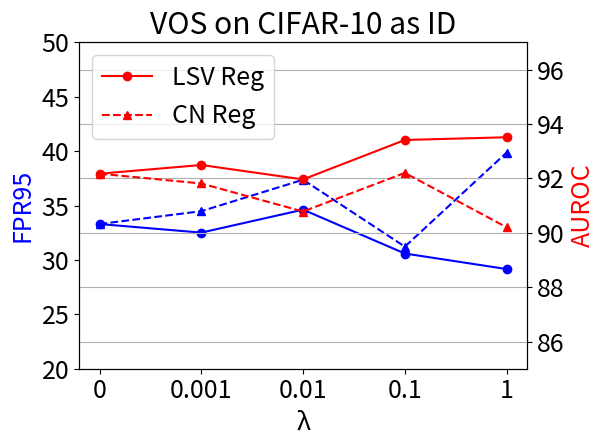
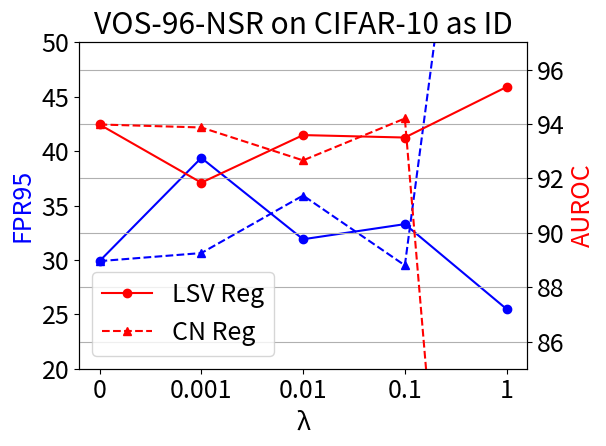
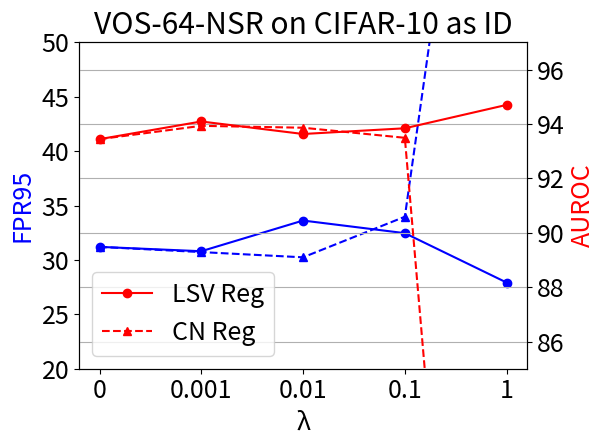
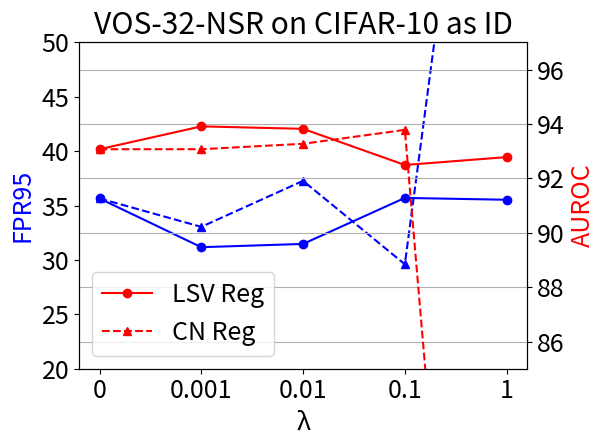
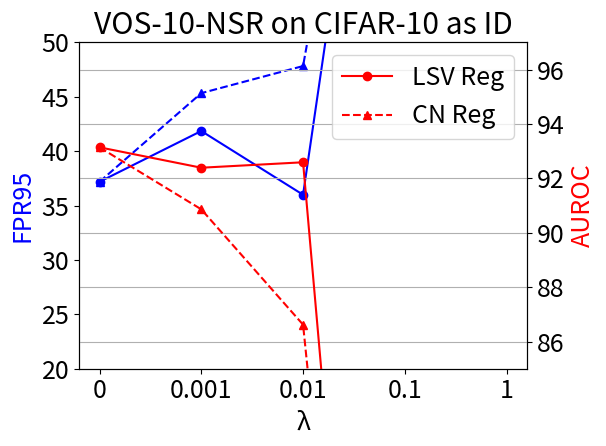
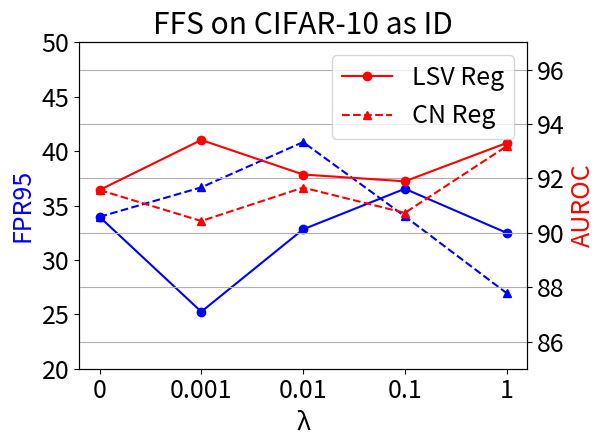
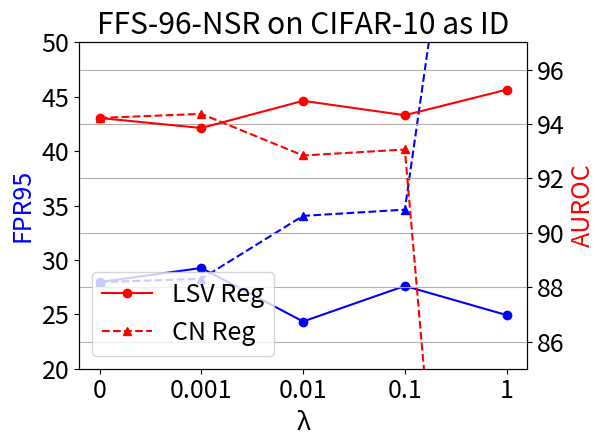
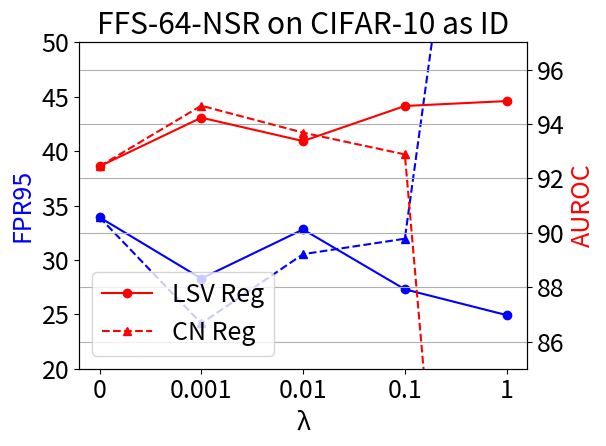
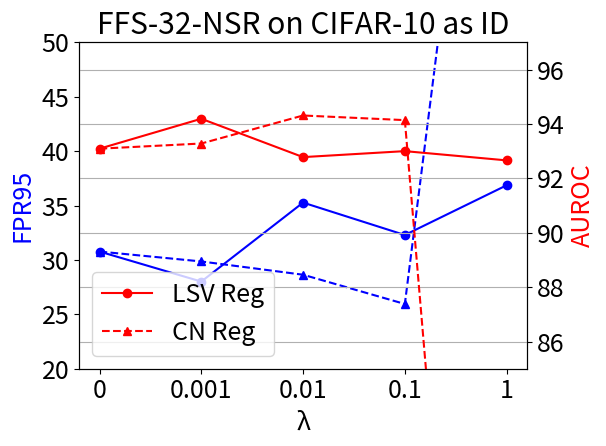
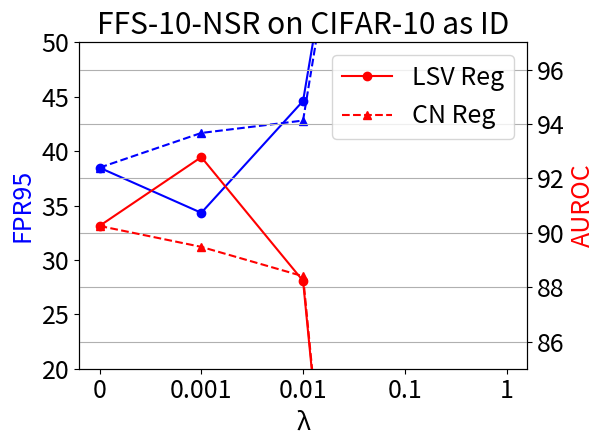
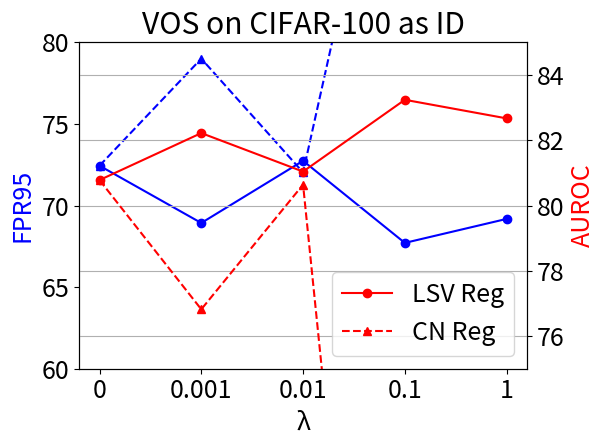
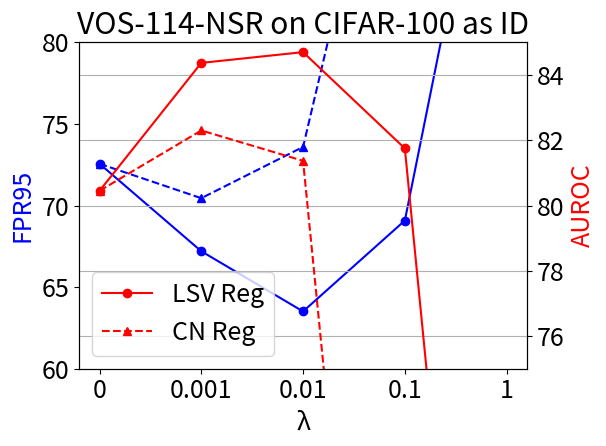
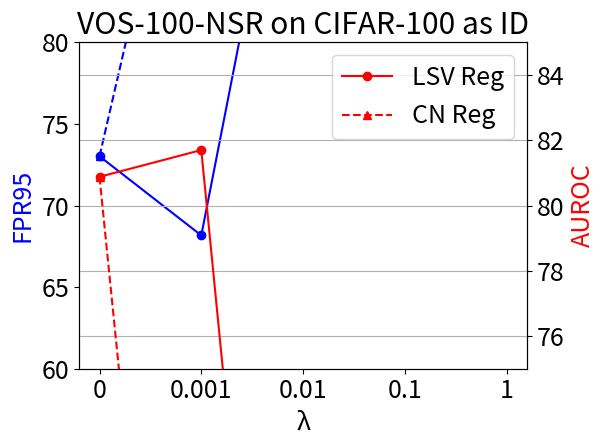
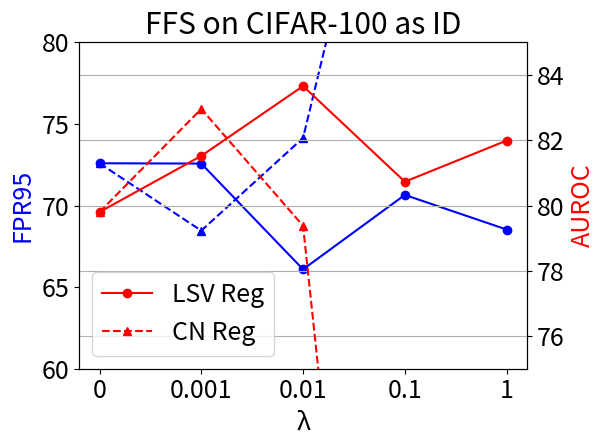
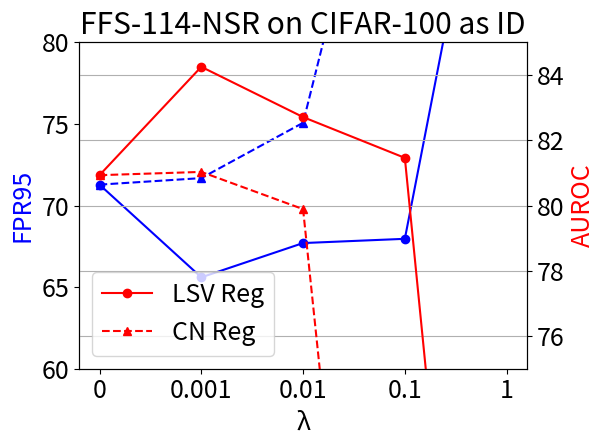
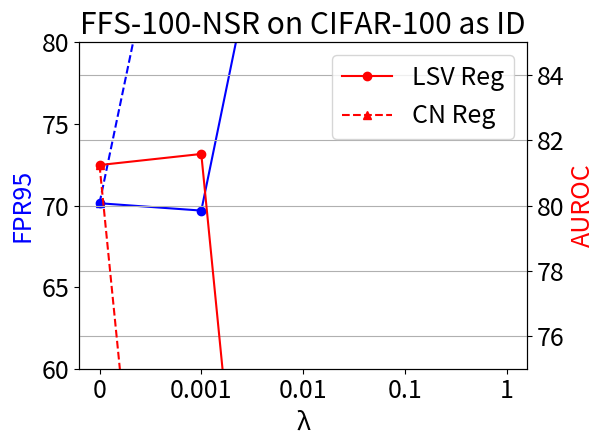

These charts were generated, in order, by the following Python code:
from matplotlib import pyplot as plt
import matplotlib

matplotlib.rcParams.update({'font.size': 18})


def plot_ablation(model_name, dataset, weights, fpr95, auroc, min_fpr95=20, max_fpr95=50, min_auroc=85, max_auroc=97):
    series = ['LSV Reg', 'CN Reg']

    fig, ax1 = plt.subplots()
    ax1.plot(weights, fpr95[0], label=series[0], color='blue', marker='o')
    ax1.plot(weights, fpr95[1], label=series[1], color='blue', marker='^', linestyle='--')
    ax1.set_ylabel('FPR95', color='blue')
    ax1.set_xlabel('λ')
    ax1.set_ylim(min_fpr95, max_fpr95)
    # Add right axis
    ax2 = ax1.twinx()
    ax2.plot(weights, auroc[0], label=series[0], color='red', marker='o', linestyle='-')
    ax2.plot(weights, auroc[1], label=series[1], color='red', marker='^', linestyle='--')
    ax2.set_ylabel('AUROC', color='red')
    ax2.set_ylim(min_auroc, max_auroc)

    plt.title(f'{model_name} on {dataset} as ID')
    plt.legend()
    plt.grid()
    fig.tight_layout()
    plt.savefig(f'ablation_{model_name}_{dataset}.png')
    plt.show()


###### Dream-OOD-128-NSR CIFAR-100 ######
lambdas = ['0', '0.001', '0.01', '0.1', '1']
fpr95 = [[43.48, 43.51, 45, 46.78, 100],
         [43.48, 51.12, 48.01, 100, 100]]
auroc = [[89.092, 88.184, 88.6, 89.362, 50],
         [89.092, 87.554, 88.444, 50, 50]]

###### VOS CIFAR-10 ######
lambdas = ['0', '0.001', '0.01', '0.1', '1']
fpr95 = [[33.30, 32.51, 34.62, 30.59, 29.16],
         [33.3, 34.48, 37.37, 31.22, 39.87]]
auroc = [[92.17, 92.49, 91.96, 93.41, 93.51],
         [92.17, 91.81, 90.78, 92.20, 90.20]]

plot_ablation(model_name='VOS',
              dataset='CIFAR-10',
              weights=lambdas,
              fpr95=fpr95,
              auroc=auroc)

###### VOS-96-NSR CIFAR-10 ######
lambdas = ['0', '0.001', '0.01', '0.1', '1']
fpr95 = [[29.89, 39.38, 31.90, 33.29, 25.48],
         [29.89, 30.63, 35.92, 29.50, 100.00]]
auroc = [[93.98, 91.84, 93.59, 93.50, 95.36],
         [93.98, 93.87, 92.66, 94.20, 50.00]]

plot_ablation(model_name='VOS-96-NSR',
              dataset='CIFAR-10',
              weights=lambdas,
              fpr95=fpr95,
              auroc=auroc)

###### VOS-64-NSR CIFAR-10 ######
lambdas = ['0', '0.001', '0.01', '0.1', '1']
fpr95 = [[31.20, 30.80, 33.62, 32.46, 27.92],
         [31.20, 30.72, 30.24, 33.97, 100.00]]
auroc = [[93.44, 94.09, 93.63, 93.84, 94.70],
         [93.44, 93.93, 93.86, 93.49, 50.00]]

plot_ablation(model_name='VOS-64-NSR',
              dataset='CIFAR-10',
              weights=lambdas,
              fpr95=fpr95,
              auroc=auroc)

###### VOS-32-NSR CIFAR-10 ######
lambdas = ['0', '0.001', '0.01', '0.1', '1']
fpr95 = [[35.65, 31.17, 31.47, 35.70, 35.53],
         [35.65, 33.04, 37.27, 29.60, 100.00]]
auroc = [[93.07, 93.91, 93.82, 92.49, 92.78],
         [93.07, 93.07, 93.27, 93.78, 50.00]]

plot_ablation(model_name='VOS-32-NSR',
              dataset='CIFAR-10',
              weights=lambdas,
              fpr95=fpr95,
              auroc=auroc)

###### VOS-10-NSR CIFAR-10 ######
lambdas = ['0', '0.001', '0.01', '0.1', '1']
fpr95 = [[37.18, 41.85, 35.99, 100.00, 100.00],
         [37.18, 45.33, 47.82, 100.00, 100.00]]
auroc = [[93.14, 92.39, 92.59, 50.00, 50.00],
         [93.14, 90.86, 86.62, 50.00, 50.00]]

plot_ablation(model_name='VOS-10-NSR',
              dataset='CIFAR-10',
              weights=lambdas,
              fpr95=fpr95,
              auroc=auroc)

###### FFS CIFAR-10 ######
lambdas = ['0', '0.001', '0.01', '0.1', '1']
fpr95 = [[33.96, 25.24, 32.81, 36.54, 32.49],
         [33.96, 36.67, 40.83, 34.01, 26.95]]
auroc = [[91.57, 93.41, 92.14, 91.89, 93.30],
         [91.57, 90.43, 91.66, 90.73, 93.18]]

plot_ablation(model_name='FFS',
              dataset='CIFAR-10',
              weights=lambdas,
              fpr95=fpr95,
              auroc=auroc)

###### FFS-96-NSR CIFAR-10 ######
lambdas = ['0', '0.001', '0.01', '0.1', '1']
fpr95 = [[27.96, 29.26, 24.34, 27.61, 24.93],
         [27.96, 28.26, 34.05, 34.62, 100.00]]
auroc = [[94.22, 93.85, 94.85, 94.32, 95.26],
         [94.22, 94.37, 92.84, 93.06, 50.00]]

plot_ablation(model_name='FFS-96-NSR',
              dataset='CIFAR-10',
              weights=lambdas,
              fpr95=fpr95,
              auroc=auroc)

###### FFS-64-NSR CIFAR-10 ######
lambdas = ['0', '0.001', '0.01', '0.1', '1']
fpr95 = [[33.92, 28.29, 32.80, 27.30, 24.93],
         [33.92, 24.16, 30.53, 31.95, 100.00]]
auroc = [[92.44, 94.23, 93.37, 94.66, 94.84],
         [92.44, 94.67, 93.68, 92.88, 50.00]]

plot_ablation(model_name='FFS-64-NSR',
              dataset='CIFAR-10',
              weights=lambdas,
              fpr95=fpr95,
              auroc=auroc)

###### FFS-32-NSR CIFAR-10 ######
lambdas = ['0', '0.001', '0.01', '0.1', '1']
fpr95 = [[30.77, 28.01, 35.27, 32.29, 36.86],
         [30.77, 29.86, 28.64, 25.95, 100.00]]
auroc = [[93.09, 94.19, 92.78, 93.00, 92.66],
         [93.09, 93.28, 94.31, 94.14, 50.00]]

plot_ablation(model_name='FFS-32-NSR',
              dataset='CIFAR-10',
              weights=lambdas,
              fpr95=fpr95,
              auroc=auroc)

###### FFS-10-NSR CIFAR-10 ######
lambdas = ['0', '0.001', '0.01', '0.1', '1']
fpr95 = [[38.48, 34.33, 44.61, 100.00, 100.00],
         [38.48, 41.67, 42.81, 100.00, 100.00]]
auroc = [[90.25, 92.78, 88.23, 50.00, 50.00],
         [90.25, 89.48, 88.40, 50.00, 50.00]]

plot_ablation(model_name='FFS-10-NSR',
              dataset='CIFAR-10',
              weights=lambdas,
              fpr95=fpr95,
              auroc=auroc)

########################## CIFAR - 100 ##########################
###### VOS CIFAR-100 ######
lambdas = ['0', '0.001', '0.01', '0.1', '1']
fpr95 = [[72.44, 68.93, 72.74, 67.71, 69.18],
         [72.44, 79.00, 72.03, 100.00, 100.00]]
auroc = [[80.78, 82.22, 81.04, 83.24, 82.67],
         [80.78, 76.82, 80.64, 50.00, 50.00]]

plot_ablation(model_name='VOS',
              dataset='CIFAR-100',
              weights=lambdas,
              fpr95=fpr95,
              auroc=auroc,
              min_fpr95=60,
              max_fpr95=80,
              min_auroc=75,
              max_auroc=85)

###### VOS-96-NSR CIFAR-100 ######
lambdas = ['0', '0.001', '0.01', '0.1', '1']
fpr95 = [[72.56, 67.20, 63.51, 69.08, 100.00],
         [72.56, 70.45, 73.59, 100.00, 100.00]]
auroc = [[80.45, 84.37, 84.70, 81.75, 50.00],
         [80.45, 82.30, 81.37, 50.00, 50.00]]

plot_ablation(model_name='VOS-114-NSR',
              dataset='CIFAR-100',
              weights=lambdas,
              fpr95=fpr95,
              auroc=auroc,
              min_fpr95=60,
              max_fpr95=80,
              min_auroc=75,
              max_auroc=85)

###### VOS-64-NSR CIFAR-100 ######
lambdas = ['0', '0.001', '0.01', '0.1', '1']
fpr95 = [[73.02, 68.17, 100.00, 100.00, 100.00],
         [73.02, 100.00, 100.00, 100.00, 100.00]]
auroc = [[80.88, 81.70, 50.00, 50.00, 50.00],
         [80.88, 50.00, 50.00, 50.00, 50.00]]

plot_ablation(model_name='VOS-100-NSR',
              dataset='CIFAR-100',
              weights=lambdas,
              fpr95=fpr95,
              auroc=auroc,
              min_fpr95=60,
              max_fpr95=80,
              min_auroc=75,
              max_auroc=85)

###### FFS CIFAR-100 ######
lambdas = ['0', '0.001', '0.01', '0.1', '1']
fpr95 = [[72.59, 72.57, 66.09, 70.65, 68.53],
         [72.59, 68.46, 74.14, 100.00, 100.00]]
auroc = [[79.80, 81.52, 83.66, 80.73, 81.99],
         [79.80, 82.96, 79.38, 50.00, 50.00]]

plot_ablation(model_name='FFS',
              dataset='CIFAR-100',
              weights=lambdas,
              fpr95=fpr95,
              auroc=auroc,
              min_fpr95=60,
              max_fpr95=80,
              min_auroc=75,
              max_auroc=85)

###### FFS-96-NSR CIFAR-100 ######
lambdas = ['0', '0.001', '0.01', '0.1', '1']
fpr95 = [[71.28, 65.60, 67.70, 67.96, 100.00],
         [71.28, 71.68, 75.07, 100.00, 100.00]]
auroc = [[80.93, 84.25, 82.71, 81.46, 50.00],
         [80.93, 81.03, 79.89, 50.00, 50.00]]

plot_ablation(model_name='FFS-114-NSR',
              dataset='CIFAR-100',
              weights=lambdas,
              fpr95=fpr95,
              auroc=auroc,
              min_fpr95=60,
              max_fpr95=80,
              min_auroc=75,
              max_auroc=85)

###### FFS-64-NSR CIFAR-100 ######
lambdas = ['0', '0.001', '0.01', '0.1', '1']
fpr95 = [[70.14, 69.69, 100.00, 100.00, 100.00],
         [70.14, 100.00, 100.00, 100.00, 100.00]]
auroc = [[81.24, 81.58, 50.00, 50.00, 50.00],
         [81.24, 50.00, 50.00, 50.00, 50.00]]

plot_ablation(model_name='FFS-100-NSR',
              dataset='CIFAR-100',
              weights=lambdas,
              fpr95=fpr95,
              auroc=auroc,
              min_fpr95=60,
              max_fpr95=80,
              min_auroc=75,
              max_auroc=85)

###### Dream-OOD CIFAR-100 ######
lambdas = ['0', '0.001', '0.01', '0.1', '1']
fpr95 = [[50.96, 47.3, 44.33, 46.83, 47.57],
         [50.96, 48.5, 53.76, 53.57, 64.6]]
auroc = [[79.80, 81.52, 83.66, 80.73, 81.99],
         [79.80, 82.96, 79.38, 50.00, 50.00]]

plot_ablation(model_name='Dream-OOD',
              dataset='CIFAR-100',
              weights=lambdas,
              fpr95=fpr95,
              auroc=auroc,
              min_fpr95=40,
              max_fpr95=65,
              min_auroc=65,
              max_auroc=92)

###### Dream-OOD-256-NSR CIFAR-100 ######
lambdas = ['0', '0.001', '0.01', '0.1', '1']
fpr95 = [[44.85, 46.51, 47.00, 47.50, 45.26],
         [44.85, 46.25, 49.47, 47.25, 100.00]]
auroc = [[88.06, 89.402, 89.83, 88.93, 88.78],
         [88.06, 88.944, 87.872, 87.098, 66.092]]

plot_ablation(model_name='Dream-OOD-256-NSR',
              dataset='CIFAR-100',
              weights=lambdas,
              fpr95=fpr95,
              auroc=auroc,
              min_fpr95=40,
              max_fpr95=65,
              min_auroc=65,
              max_auroc=92)

###### Dream-OOD-128-NSR CIFAR-100 ######
lambdas = ['0', '0.001', '0.01', '0.1', '1']
fpr95 = [[43.48, 43.51, 45, 46.78, 100],
         [43.48, 51.12, 48.01, 100, 100]]
auroc = [[89.092, 88.184, 88.6, 89.362, 50],
         [89.092, 87.554, 88.444, 50, 50]]

plot_ablation(model_name='Dream-OOD-128-NSR',
              dataset='CIFAR-100',
              weights=lambdas,
              fpr95=fpr95,
              auroc=auroc,
              min_fpr95=40,
              max_fpr95=65,
              min_auroc=65,
              max_auroc=92)

###### Dream-OOD-100-NSR CIFAR-100 ######
lambdas = ['0', '0.001', '0.01', '0.1', '1']
fpr95 = [[42.77, 66.15, 100, 100, 100],
         [42.77, 100, 100, 100, 100]]
auroc = [[89.976, 72.656, 50, 50, 50],
         [89.976, 50, 50, 50, 50]]

plot_ablation(model_name='Dream-OOD-100-NSR',
              dataset='CIFAR-100',
              weights=lambdas,
              fpr95=fpr95,
              auroc=auroc,
              min_fpr95=40,
              max_fpr95=65,
              min_auroc=65,
              max_auroc=92)
